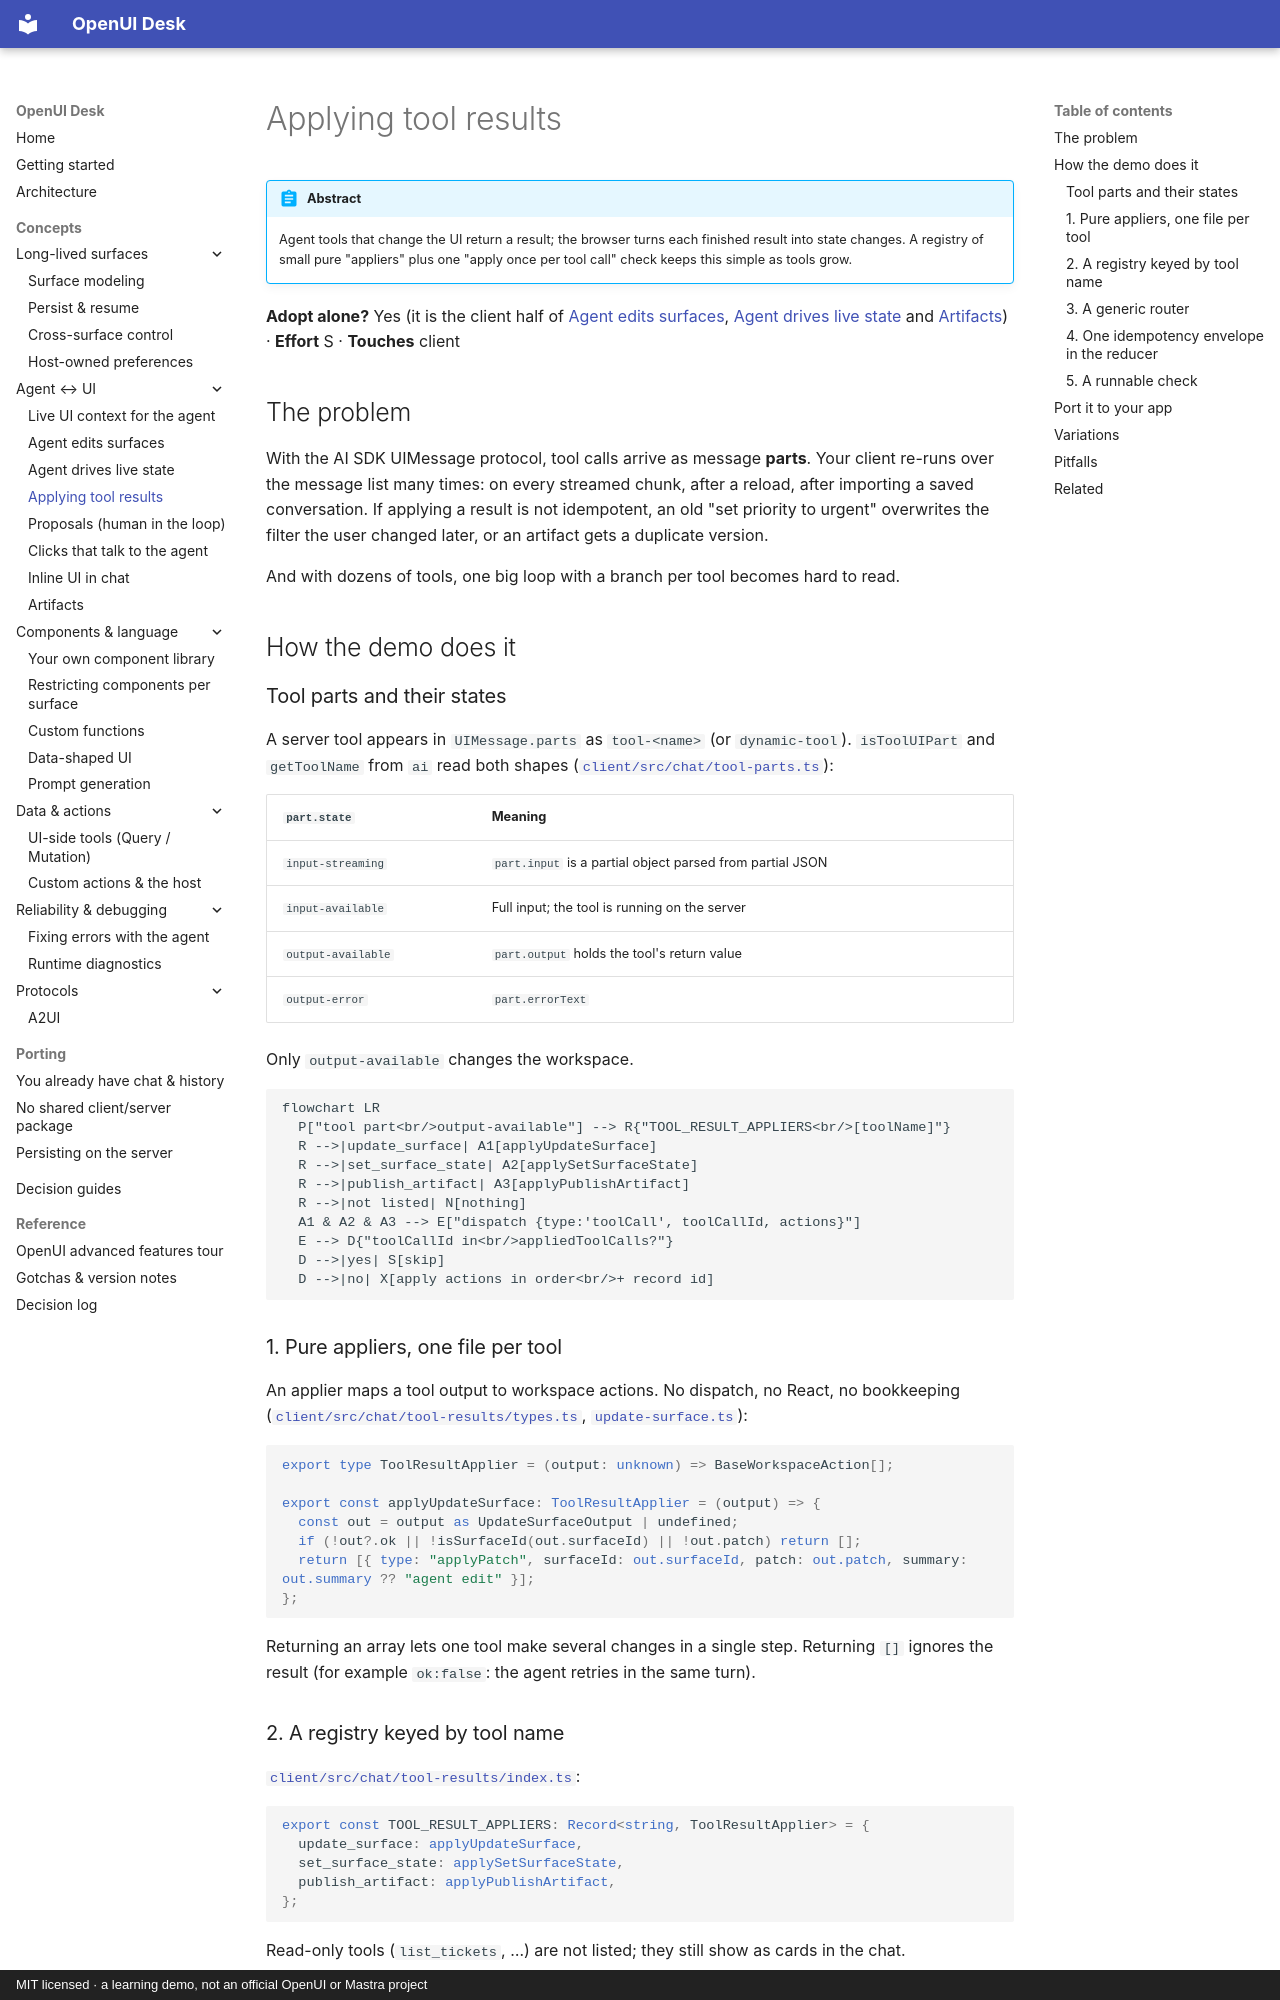

repository: asafmor/openui-desk · page: concepts/tool-results/index.html · generator: mkdocs · copyright: MIT licensed · a learning demo, not an official OpenUI or Mastra project

# Applying tool results

!!! abstract
    Agent tools that change the UI return a result; the browser turns each finished result into state changes. A registry of small pure "appliers" plus one "apply once per tool call" check keeps this simple as tools grow.

**Adopt alone?** Yes (it is the client half of [Agent edits surfaces](agent-edits.md), [Agent drives live state](agent-state.md) and [Artifacts](artifacts.md)) · **Effort** S · **Touches** client

## The problem

With the AI SDK UIMessage protocol, tool calls arrive as message **parts**. Your client re-runs over the message list many times: on every streamed chunk, after a reload, after importing a saved conversation. If applying a result is not idempotent, an old "set priority to urgent" overwrites the filter the user changed later, or an artifact gets a duplicate version.

And with dozens of tools, one big loop with a branch per tool becomes hard to read.

## How the demo does it

### Tool parts and their states

A server tool appears in `UIMessage.parts` as `tool-<name>` (or `dynamic-tool`). `isToolUIPart` and `getToolName` from `ai` read both shapes ([`client/src/chat/tool-parts.ts`](https://github.com/asafmor/openui-desk/blob/main/client/src/chat/tool-parts.ts)):

| `part.state` | Meaning |
| --- | --- |
| `input-streaming` | `part.input` is a partial object parsed from partial JSON |
| `input-available` | Full input; the tool is running on the server |
| `output-available` | `part.output` holds the tool's return value |
| `output-error` | `part.errorText` |

Only `output-available` changes the workspace.

```mermaid
flowchart LR
  P["tool part<br/>output-available"] --> R{"TOOL_RESULT_APPLIERS<br/>[toolName]"}
  R -->|update_surface| A1[applyUpdateSurface]
  R -->|set_surface_state| A2[applySetSurfaceState]
  R -->|publish_artifact| A3[applyPublishArtifact]
  R -->|not listed| N[nothing]
  A1 & A2 & A3 --> E["dispatch {type:'toolCall', toolCallId, actions}"]
  E --> D{"toolCallId in<br/>appliedToolCalls?"}
  D -->|yes| S[skip]
  D -->|no| X[apply actions in order<br/>+ record id]
```

### 1. Pure appliers, one file per tool

An applier maps a tool output to workspace actions. No dispatch, no React, no bookkeeping ([`client/src/chat/tool-results/types.ts`](https://github.com/asafmor/openui-desk/blob/main/client/src/chat/tool-results/types.ts), [`update-surface.ts`](https://github.com/asafmor/openui-desk/blob/main/client/src/chat/tool-results/update-surface.ts)):

```ts
export type ToolResultApplier = (output: unknown) => BaseWorkspaceAction[];

export const applyUpdateSurface: ToolResultApplier = (output) => {
  const out = output as UpdateSurfaceOutput | undefined;
  if (!out?.ok || !isSurfaceId(out.surfaceId) || !out.patch) return [];
  return [{ type: "applyPatch", surfaceId: out.surfaceId, patch: out.patch, summary: out.summary ?? "agent edit" }];
};
```

Returning an array lets one tool make several changes in a single step. Returning `[]` ignores the result (for example `ok:false`: the agent retries in the same turn).
